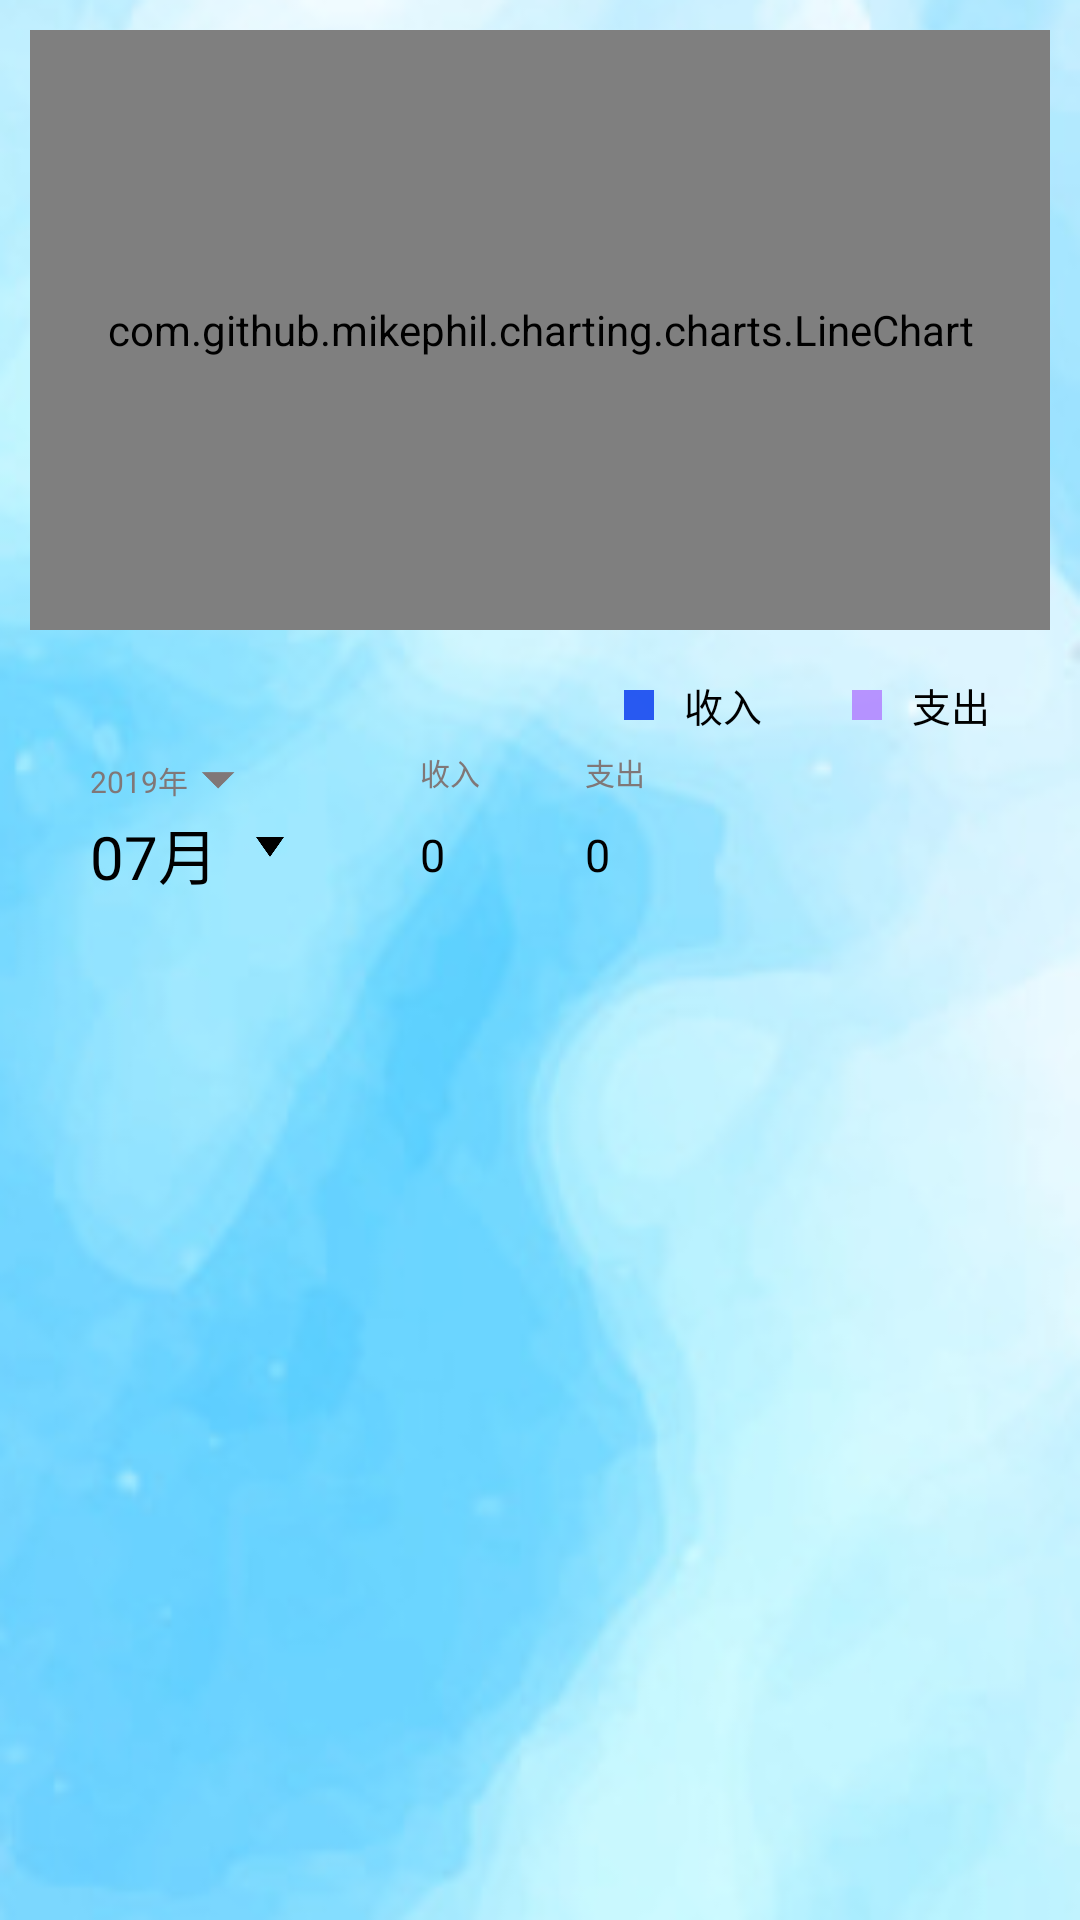

Layout XML and referenced resources for this Android screen:
<!-- AndroidManifest.xml: application theme AppTheme.NoActionBar -->
<!-- res/layout/fragment_day.xml -->
<?xml version="1.0" encoding="utf-8"?>
<RelativeLayout xmlns:android="http://schemas.android.com/apk/res/android"
    xmlns:app="http://schemas.android.com/apk/res-auto"
    xmlns:tools="http://schemas.android.com/tools"
    android:layout_width="match_parent"
    android:layout_height="match_parent"
    android:background="@drawable/de_bg"
    tools:context=".DayFragment">

    <LinearLayout
        android:id="@+id/linearChart"
        android:orientation="vertical"
        android:layout_width="match_parent"
        android:layout_height="200dp"
        android:layout_margin="10dp"
        android:background="#FFFFFF"
        >

        <com.github.mikephil.charting.charts.LineChart
            android:id="@+id/linechart"
            android:layout_width="match_parent"
            android:layout_height="match_parent" />
    </LinearLayout>

    <LinearLayout
        android:id="@+id/linearColorTitle"
        android:orientation="horizontal"
        android:layout_width="wrap_content"
        android:layout_alignParentEnd = "true"
        android:layout_below="@id/linearChart"
        android:layout_marginRight="30dp"
        android:layout_height="30dp">

        <TextView
            android:layout_width="10dp"
            android:layout_height="10dp"
            android:background="#E11446F0"
            android:layout_gravity="center_vertical"
            android:layout_marginLeft="30dp"
            />

        <TextView
            android:layout_width="wrap_content"
            android:layout_height="wrap_content"
            android:layout_gravity="center_vertical"
            android:layout_marginLeft="10dp"
            android:textSize="13sp"
            android:textColor="#000000"
            android:text="收入"
            />

        <TextView
            android:layout_width="10dp"
            android:layout_height="10dp"
            android:background="#E4B388FF"
            android:layout_gravity="center_vertical"
            android:layout_marginLeft="30dp"
            />

        <TextView
            android:layout_width="wrap_content"
            android:layout_height="wrap_content"
            android:layout_gravity="center_vertical"
            android:layout_marginLeft="10dp"
            android:textSize="13sp"

            android:textColor="#000000"
            android:text="支出"
            />


    </LinearLayout>


    <LinearLayout
        android:id="@+id/linerInfo"
        android:layout_width="match_parent"
        android:layout_height="45dp"
        android:orientation="horizontal"
        android:layout_marginLeft="30dp"
        android:layout_below="@id/linearColorTitle"
        >


        <LinearLayout
            android:id="@+id/linerDate"
            android:orientation="vertical"
            android:layout_width="70dp"
            android:layout_height="match_parent"

            >

            <LinearLayout
                android:layout_width="wrap_content"
                android:layout_height="wrap_content"
                android:orientation="horizontal"
                >
                <TextView
                    android:id="@+id/TvDayFragYearTitle"
                    android:layout_width="wrap_content"
                    android:layout_height="wrap_content"
                    android:layout_weight="1"
                    android:text="2019年"
                    android:textColor="#807777"
                    android:textSize="10dp"
                    android:layout_gravity="center"
                    />


                <ImageView
                    android:id="@+id/imaTip1"
                    android:layout_width="20dp"
                    android:layout_height="20dp"
                    android:layout_gravity="center"
                    android:background="@drawable/ret" />


            </LinearLayout>




            <LinearLayout
                android:layout_width="match_parent"
                android:layout_height="wrap_content"
                android:orientation="horizontal"
                >

                <TextView
                    android:id="@+id/TvDayFragMonthTitle"
                    android:layout_width="match_parent"
                    android:layout_height="wrap_content"
                    android:layout_weight="2"
                    android:textColor="#000000"
                    android:text="07月"
                    android:textSize="20dp"
                    />


                <ImageView
                    android:id="@+id/imaTip"
                    android:layout_width="20dp"
                    android:layout_height="20dp"
                    android:layout_gravity="center"
                    android:background="@mipmap/anti_ang" />


            </LinearLayout>



        </LinearLayout>



        <RelativeLayout
            android:orientation="vertical"
            android:layout_width="match_parent"
            android:layout_height="match_parent"
            android:layout_marginRight="15dp"
            >

            <TextView
                android:id="@+id/TvPaymentEarn"
                android:layout_width="wrap_content"
                android:layout_height="wrap_content"
                android:layout_marginLeft="40dp"
                android:text="收入"
                android:textColor="#807777"
                android:textSize="10dp" />

            <TextView
                android:id="@+id/TvPaymentCost"
                android:layout_width="wrap_content"
                android:layout_height="wrap_content"
                android:textColor="#807777"
                android:layout_marginRight="130dp"
                android:layout_alignParentEnd="true"
                android:text="支出"
                android:textSize="10dp"
                />


            <TextView
                android:id="@+id/TvMoneyDayEarn"
                android:layout_width="wrap_content"
                android:layout_height="wrap_content"
                android:text="0"
                android:layout_marginLeft="40dp"
                android:layout_alignParentBottom="true"
                android:textColor="#000000"
                android:textSize="15dp"
                />

            <TextView
                android:id="@+id/TvMoneyDayCost"
                android:layout_width="50dp"
                android:layout_height="wrap_content"
                android:textColor="#000000"
                android:layout_alignParentBottom="true"
                android:layout_alignParentEnd="true"
                android:layout_marginRight="100dp"
                android:text="0"
                android:textSize="15dp"
                />

        </RelativeLayout>


    </LinearLayout>


</RelativeLayout>
<!-- resources referenced by this layout -->
<resources>
  <!-- drawable de_bg: png bitmap (drawable, 84939 bytes) -->
  <!-- drawable ret: png bitmap (drawable, 973 bytes) -->
  <!-- mipmap anti_ang: png bitmap (mipmap-xhdpi, 2392 bytes) -->
  <style name="AppTheme.NoActionBar">
          <item name="windowActionBar">false</item>
          <item name="windowNoTitle">true</item>
      </style>
</resources>
